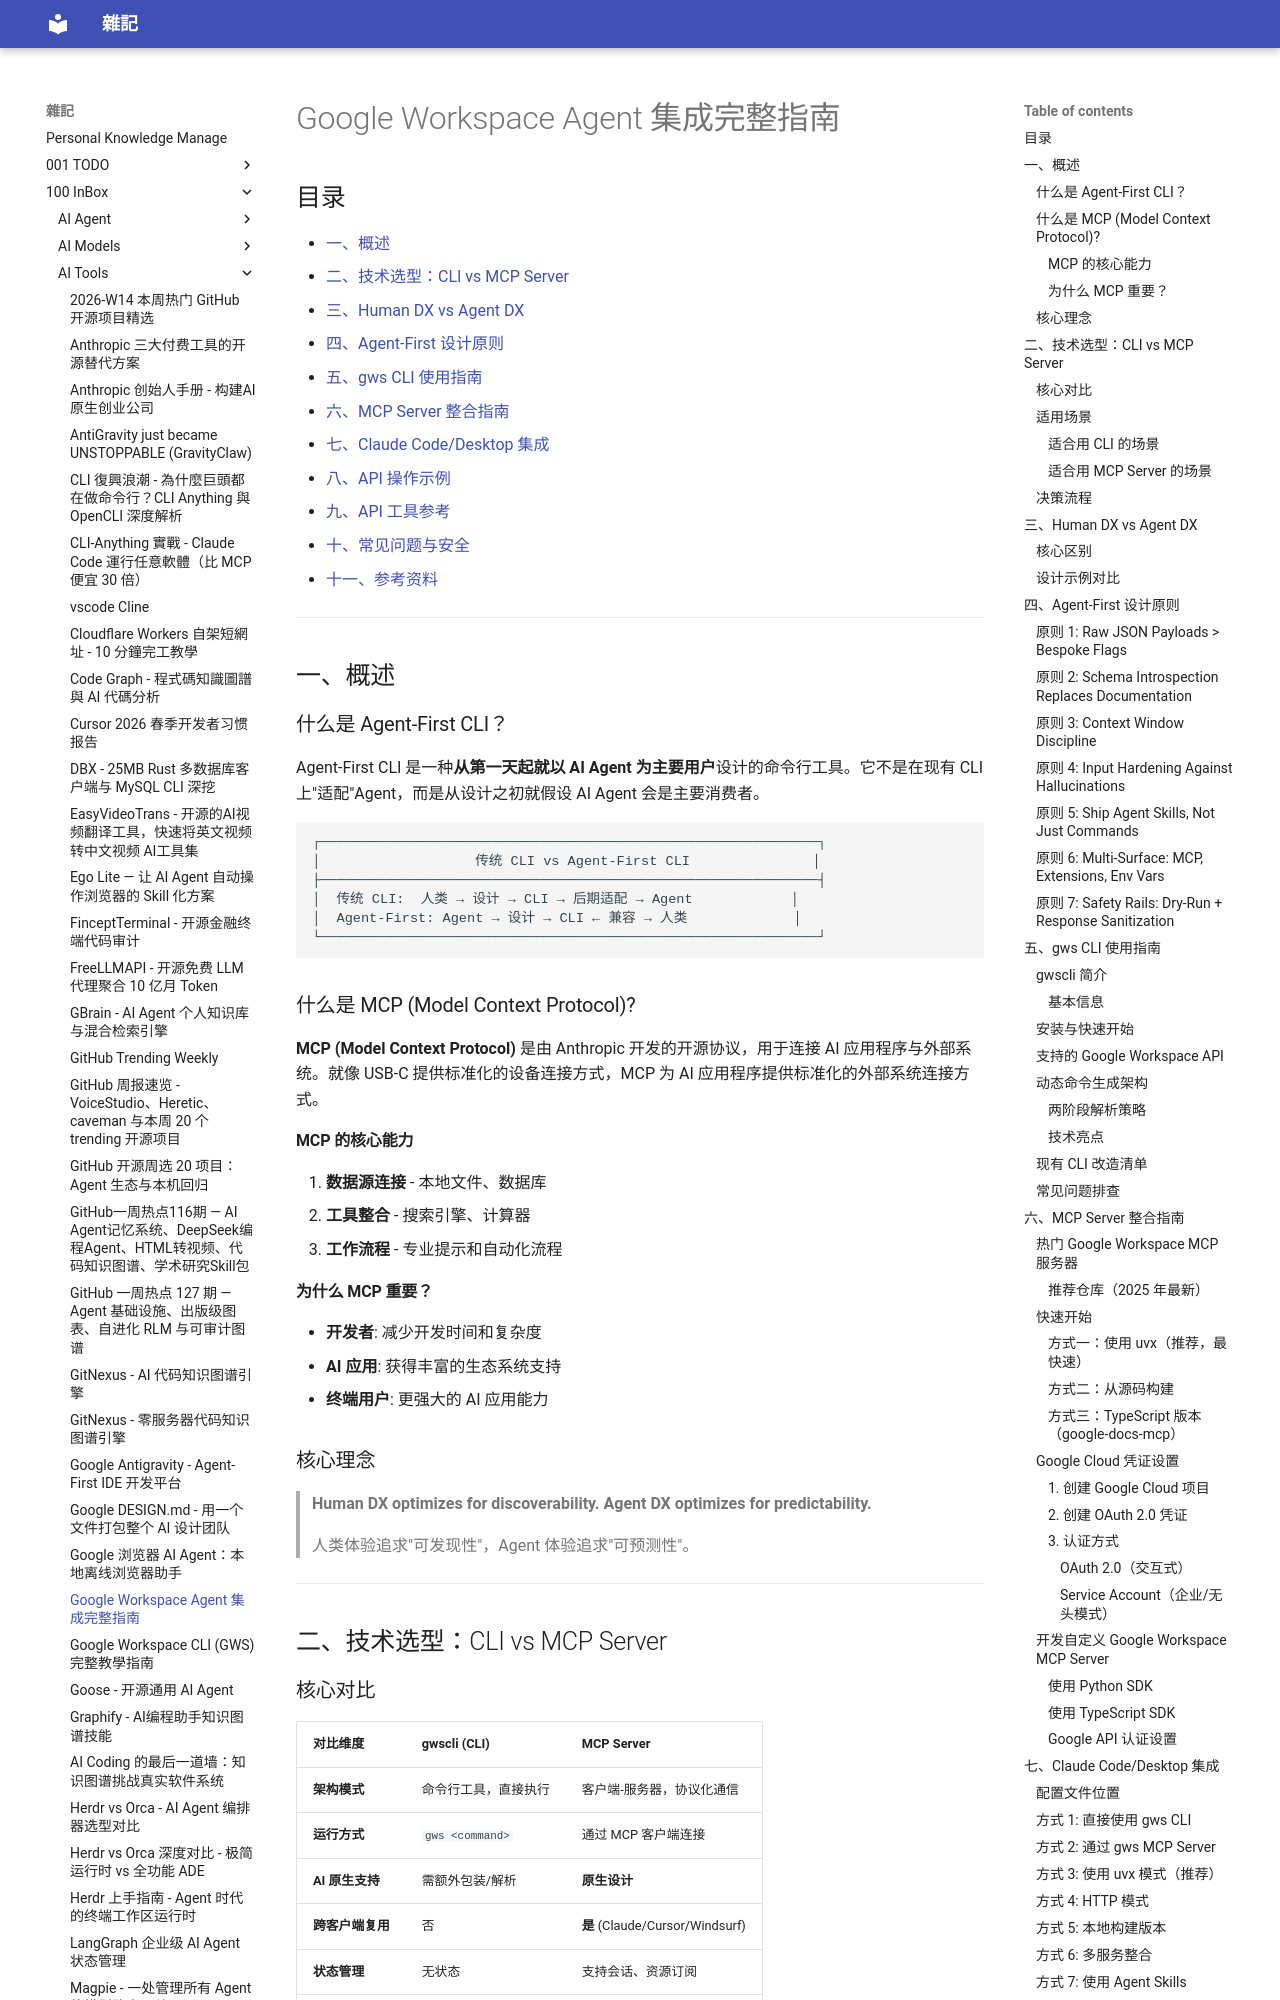

repository: yudady/yudady.github.io · page: 100-InBox/AI-Tools/Google-Workspace-Agent-集成完整指南/index.html · generator: mkdocs

---
in:
title: Google Workspace Agent 集成完整指南
aliases: [Google Workspace Agent 集成完整指南, Google Workspace CLI, Google Workspace MCP, gws CLI, GWS MCP, gwscli]
tags: [Agent, AI, Claude-Code, Claude-Desktop, CLI, Google-Workspace, MCP]
source: [https://github.com/googleworkspace/cli, https://justin.poehnelt.com/posts/rewrite-your-cli-for-ai-agents/, https://modelcontextprotocol.io, https://www.youtube.com/watch?v=EKG9kX86u0s]
author: BetterStack / Justin Poehnelt / AI Assistant
created: 2026-03-08 16:42
updated: 2026-03-08 17:16
description: |
  完整的 Google Workspace Agent 集成指南，涵盖 Agent-First CLI 设计理念、
  MCP Server 整合实践、Claude Code/Desktop 集成，以及 Gmail、Drive、Calendar、
  Docs、Sheets、Slides、Forms、Chat 等 API 的详细操作示例。
level: intermediate
stars: 5
merged_from: [Google-Workspace-CLI-Agent-First-设计完整指南.md, Google-Workspace-MCP-Server-整合指南.md]

---

# Google Workspace Agent 集成完整指南

## 目录

- [一、概述](#一概述)
- [二、技术选型：CLI vs MCP Server](#二技术选型cli-vs-mcp-server)
- [三、Human DX vs Agent DX](#三human-dx-vs-agent-dx)
- [四、Agent-First 设计原则](#四agent-first-设计原则)
- [五、gws CLI 使用指南](#五gws-cli-使用指南)
- [六、MCP Server 整合指南](#六mcp-server-整合指南)
- [七、Claude Code/Desktop 集成](#七claude-codedesktop-集成)
- [八、API 操作示例](#八api-操作示例)
- [九、API 工具参考](#九api-工具参考)
- [十、常见问题与安全](#十常见问题与安全)
- [十一、参考资料](#十一参考资料)

---

## 一、概述
